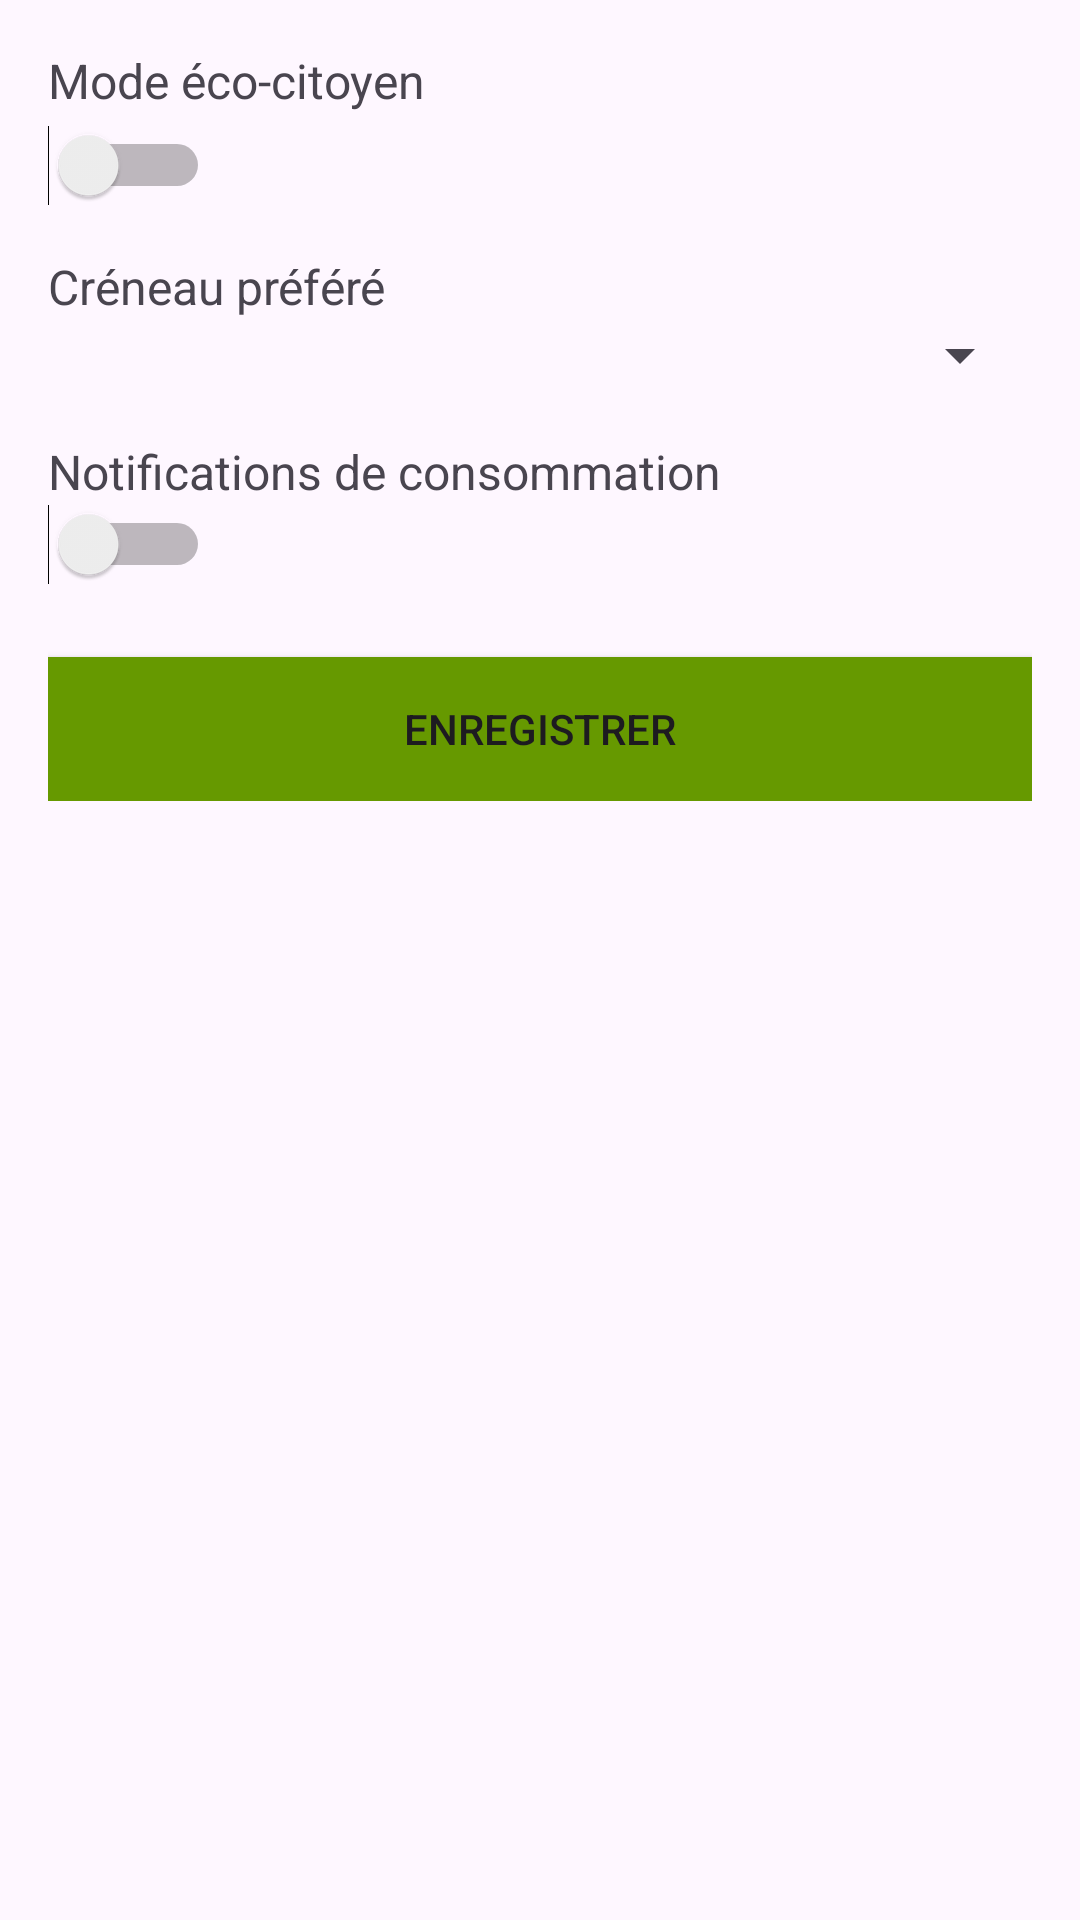

Reconstruct the res/layout file that produces this screen, plus the resources it refers to.
<!-- AndroidManifest.xml: application theme Theme.Power_home -->
<!-- res/layout/fragment_mes_preference.xml -->
<?xml version="1.0" encoding="utf-8"?>
<ScrollView xmlns:android="http://schemas.android.com/apk/res/android"
    android:layout_width="match_parent"
    android:layout_height="match_parent"
    xmlns:app="http://schemas.android.com/apk/res-auto"
    android:padding="16dp">

    <LinearLayout
        android:layout_width="match_parent"
        android:layout_height="wrap_content"
        android:orientation="vertical">

        <TextView
            android:layout_width="wrap_content"
            android:layout_height="wrap_content"
            android:text="Mode éco-citoyen"
            android:textSize="16sp"
            android:layout_marginBottom="4dp"/>

        <Switch
            android:id="@+id/switch_eco"
            android:layout_width="wrap_content"
            android:layout_height="wrap_content" />

        <TextView
            android:layout_width="wrap_content"
            android:layout_height="wrap_content"
            android:text="Créneau préféré"
            android:textSize="16sp"
            android:layout_marginTop="16dp"/>

        <Spinner
            android:id="@+id/spinner_creneau"
            android:layout_width="match_parent"
            android:layout_height="wrap_content" />

        <TextView
            android:layout_width="wrap_content"
            android:layout_height="wrap_content"
            android:text="Notifications de consommation"
            android:textSize="16sp"
            android:layout_marginTop="16dp"/>

        <Switch
            android:id="@+id/switch_notif"
            android:layout_width="wrap_content"
            android:layout_height="wrap_content" />

        <Button
            android:id="@+id/btn_save"
            android:text="Enregistrer"
            android:layout_width="match_parent"
            android:layout_height="wrap_content"
            android:layout_marginTop="24dp"
            android:background="@drawable/button_square_drawer"
            app:backgroundTint="@null"
            />
    </LinearLayout>
</ScrollView>
<!-- resources referenced by this layout -->
<resources>
  <!-- drawable button_square_drawer (drawable) -->
  <shape xmlns:android="http://schemas.android.com/apk/res/android"
      android:shape="rectangle">
      <solid android:color="@android:color/holo_green_dark" />
      <corners android:radius="0dp" />
      <padding
          android:left="0dp"
          android:top="0dp"
          android:right="0dp"
          android:bottom="0dp" />
  </shape>
  <style name="Theme.Power_home" parent="Base.Theme.Power_home" />
  <style name="Base.Theme.Power_home" parent="Theme.Material3.DayNight.NoActionBar">
          
          
      </style>
</resources>
